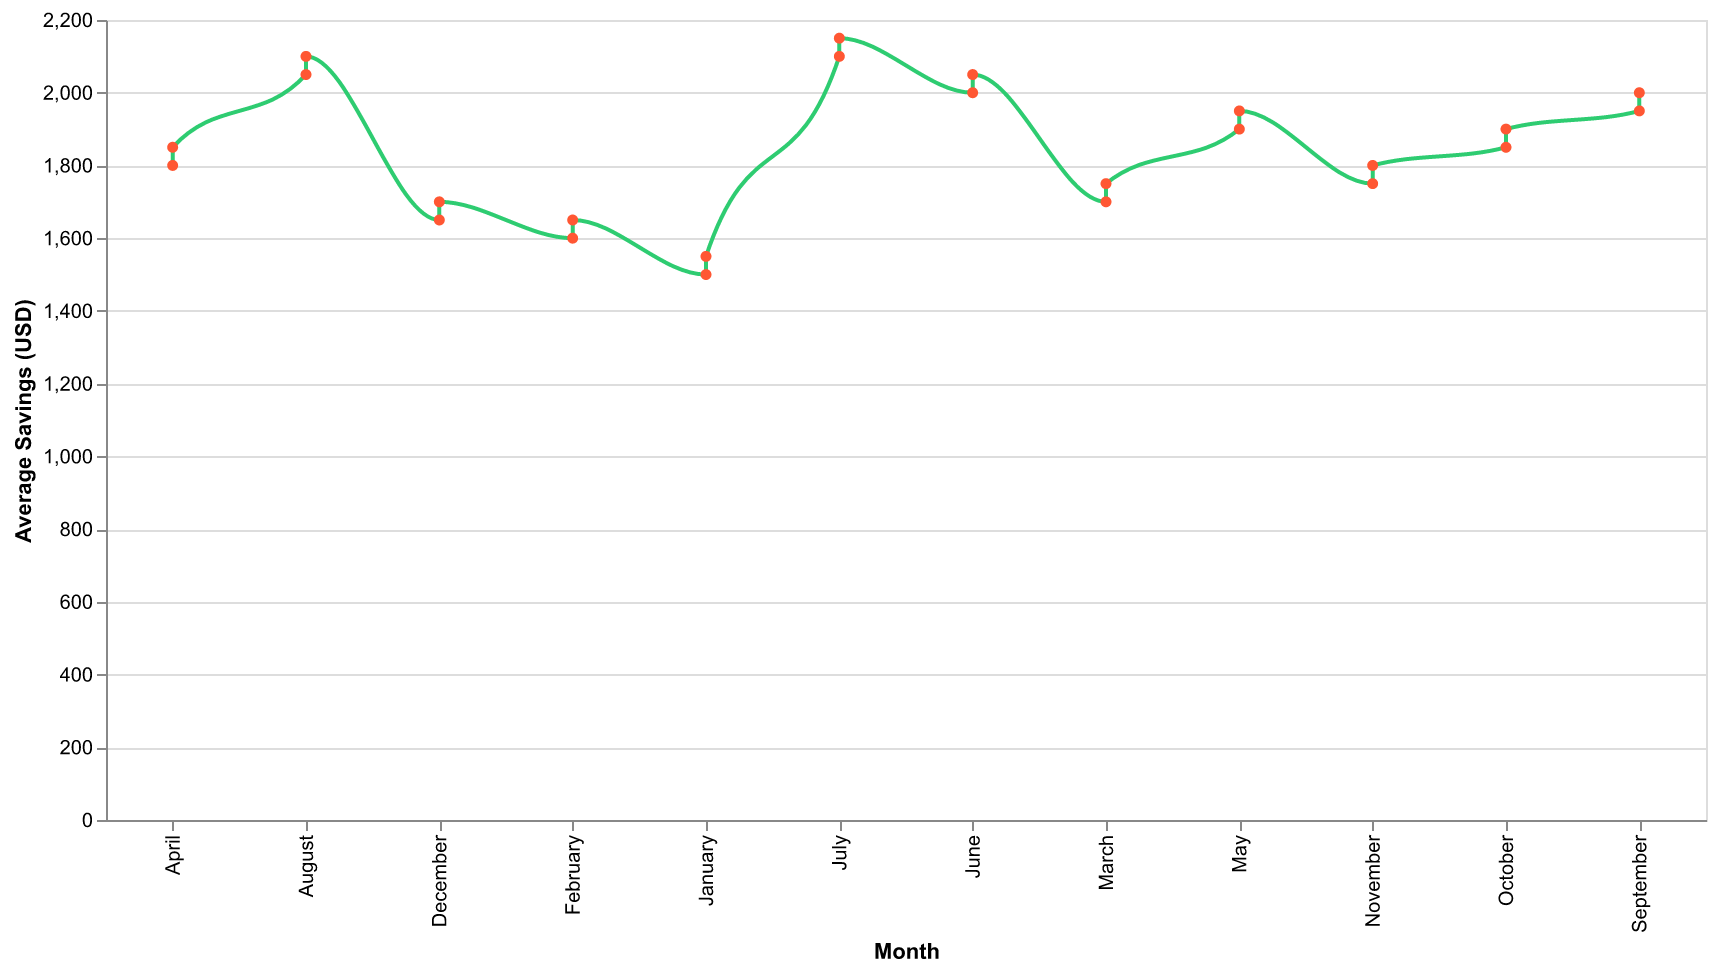

Values plotted in this chart, from the file beside it:
Month, Average Savings
January, 1500
February, 1600
March, 1700
April, 1800
May, 1900
June, 2000
July, 2100
August, 2050
September, 1950
October, 1850
November, 1750
December, 1650
January, 1550
February, 1650
March, 1750
April, 1850
May, 1950
June, 2050
July, 2150
August, 2100
September, 2000
October, 1900
November, 1800
December, 1700
